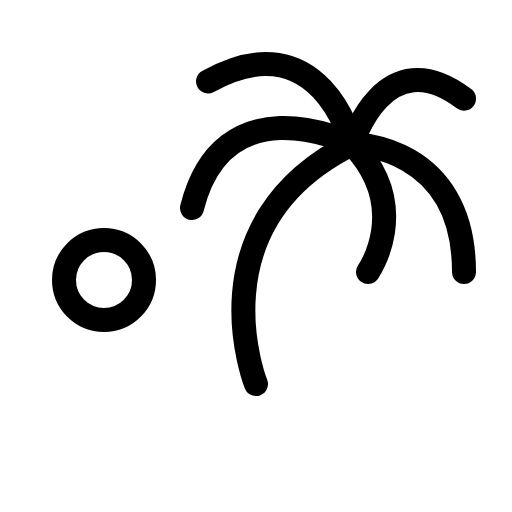
t = 0.00 s
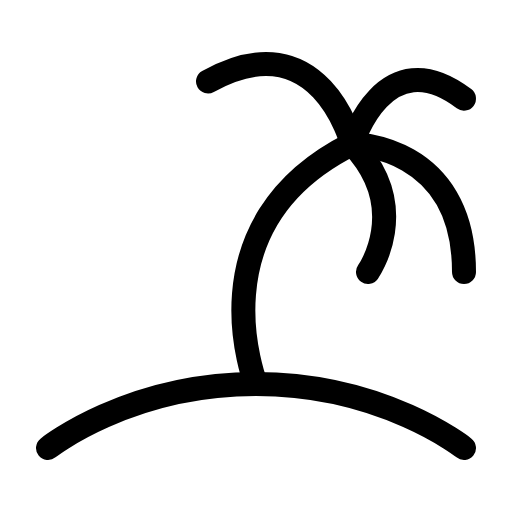
t = 2.10 s
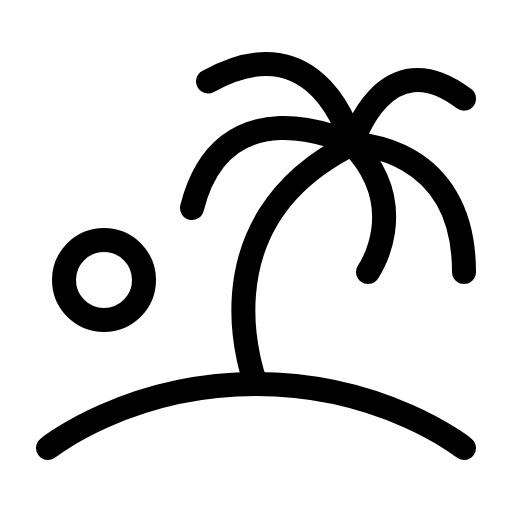
t = 2.48 s
t = 2.85 s: frame unchanged from t = 2.48 s, image omitted
t = 3.23 s: frame unchanged from t = 2.48 s, image omitted

The animated SVG that drew these frames (rendered in a browser with its animation timeline set to each time). Animation: 1 CSS @keyframes rule; one cycle of 3.60 s, repeats indefinitely.

<svg xmlns="http://www.w3.org/2000/svg" viewBox="0 0 256 256">
  <style>
    .draw-line {
      stroke-dasharray: 2000;
      stroke-dashoffset: 0;
    }
    svg:hover .draw-line {
      animation: phosphor-draw-in 1.5s ease-in-out infinite;
    }
    @keyframes phosphor-draw-in {
      0%   { stroke-dashoffset: 2000; }
      100% { stroke-dashoffset: 0; }
    }
  </style><rect width="256" height="256" fill="none"/><path d="M24,224s40-32,104-32,104,32,104,32" fill="none" stroke="currentColor" stroke-linecap="round" stroke-linejoin="round" stroke-width="12" class="draw-line" pathLength="1" style="animation-delay: 0s"/><path d="M176,72c-80,40-48,120-48,120" fill="none" stroke="currentColor" stroke-linecap="round" stroke-linejoin="round" stroke-width="12" class="draw-line" pathLength="1" style="animation-delay: 0.3s"/><path d="M176,72s-17.2-8.58-36-8c-17.46.57-36.3,9.19-44,40" fill="none" stroke="currentColor" stroke-linecap="round" stroke-linejoin="round" stroke-width="12" class="draw-line" pathLength="1" style="animation-delay: 0.6s"/><path d="M176,72S160,9.5,104,40.75" fill="none" stroke="currentColor" stroke-linecap="round" stroke-linejoin="round" stroke-width="12" class="draw-line" pathLength="1" style="animation-delay: 0.9s"/><path d="M232,136c0-64-56-64-56-64" fill="none" stroke="currentColor" stroke-linecap="round" stroke-linejoin="round" stroke-width="12" class="draw-line" pathLength="1" style="animation-delay: 1.2s"/><path d="M176,72s16-52.9,56-22.67" fill="none" stroke="currentColor" stroke-linecap="round" stroke-linejoin="round" stroke-width="12" class="draw-line" pathLength="1" style="animation-delay: 1.5s"/><path d="M184,136s22.61-32-7.95-64" fill="none" stroke="currentColor" stroke-linecap="round" stroke-linejoin="round" stroke-width="12" class="draw-line" pathLength="1" style="animation-delay: 1.8s"/><circle cx="52" cy="140" r="20" fill="none" stroke="currentColor" stroke-linecap="round" stroke-linejoin="round" stroke-width="12" class="draw-line" pathLength="1" style="animation-delay: 2.1s"/></svg>
